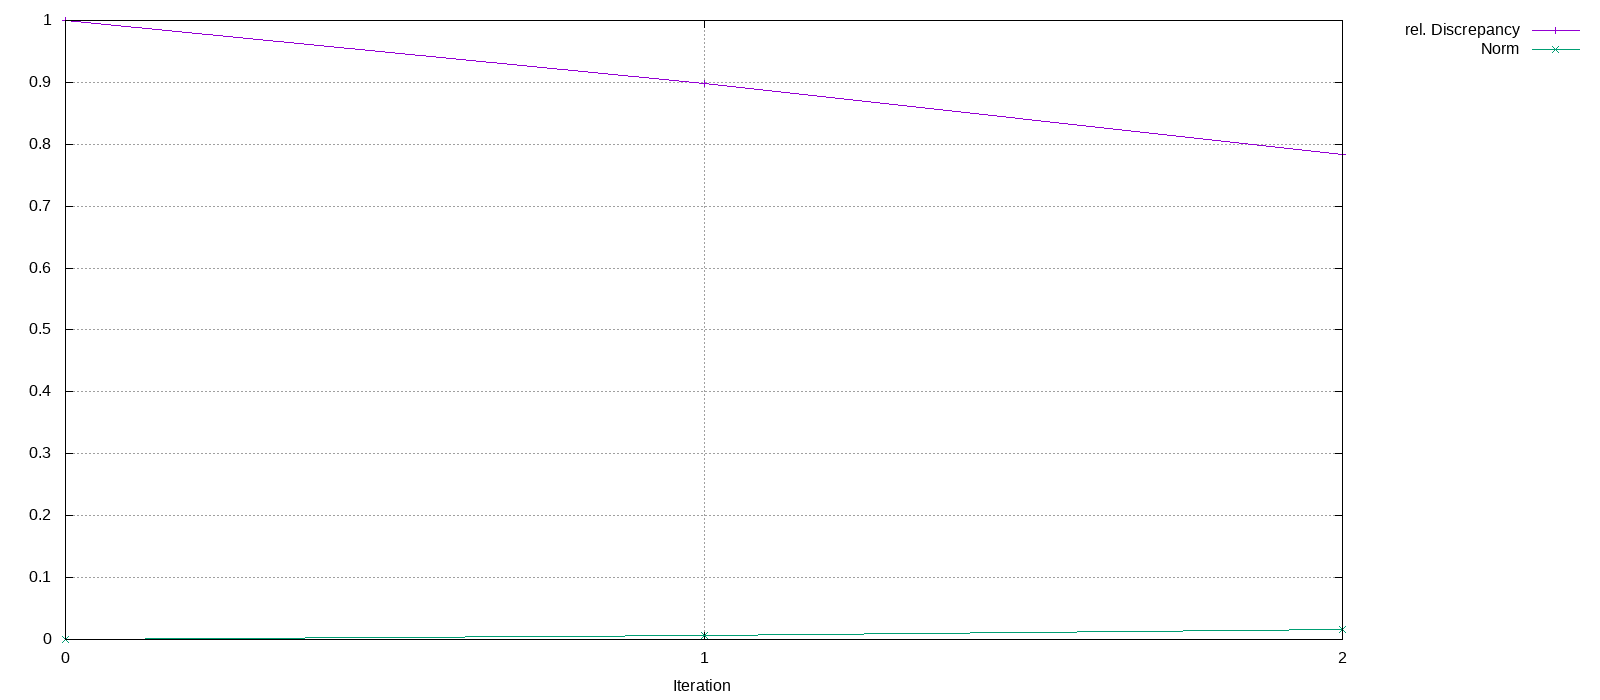

The file beside this chart, header and first rows:
Iteration, rel. Discrepancy, Norm
0, 1, 0
1, 0.8983, 0.00646
2, 0.7842, 0.01634
